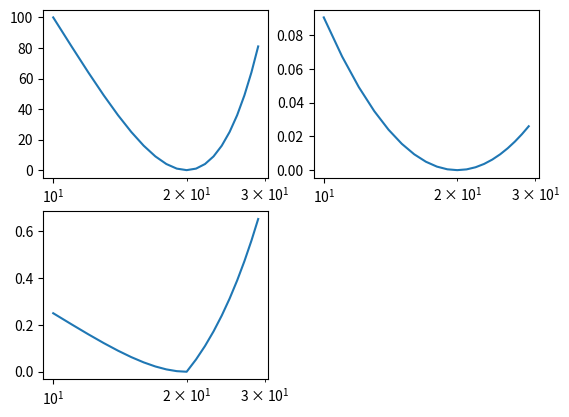

Write Python code to recreate this figure.
import matplotlib.pyplot as plt
import numpy as np

def relu(x):
    return x*(x>0)

x = np.arange(10, 30)
y = 20
se = (x-y)**2
plt.subplot(221)
plt.plot(x, se)
plt.semilogx([])

sel = (np.log10(x) - np.log10(y))**2
plt.subplot(222)
plt.plot(x, sel)
plt.semilogx([])

sel = (x/y - 1)**2 + relu(x/y - 1)
plt.subplot(223)
plt.plot(x, sel)
plt.semilogx([])
plt.show()